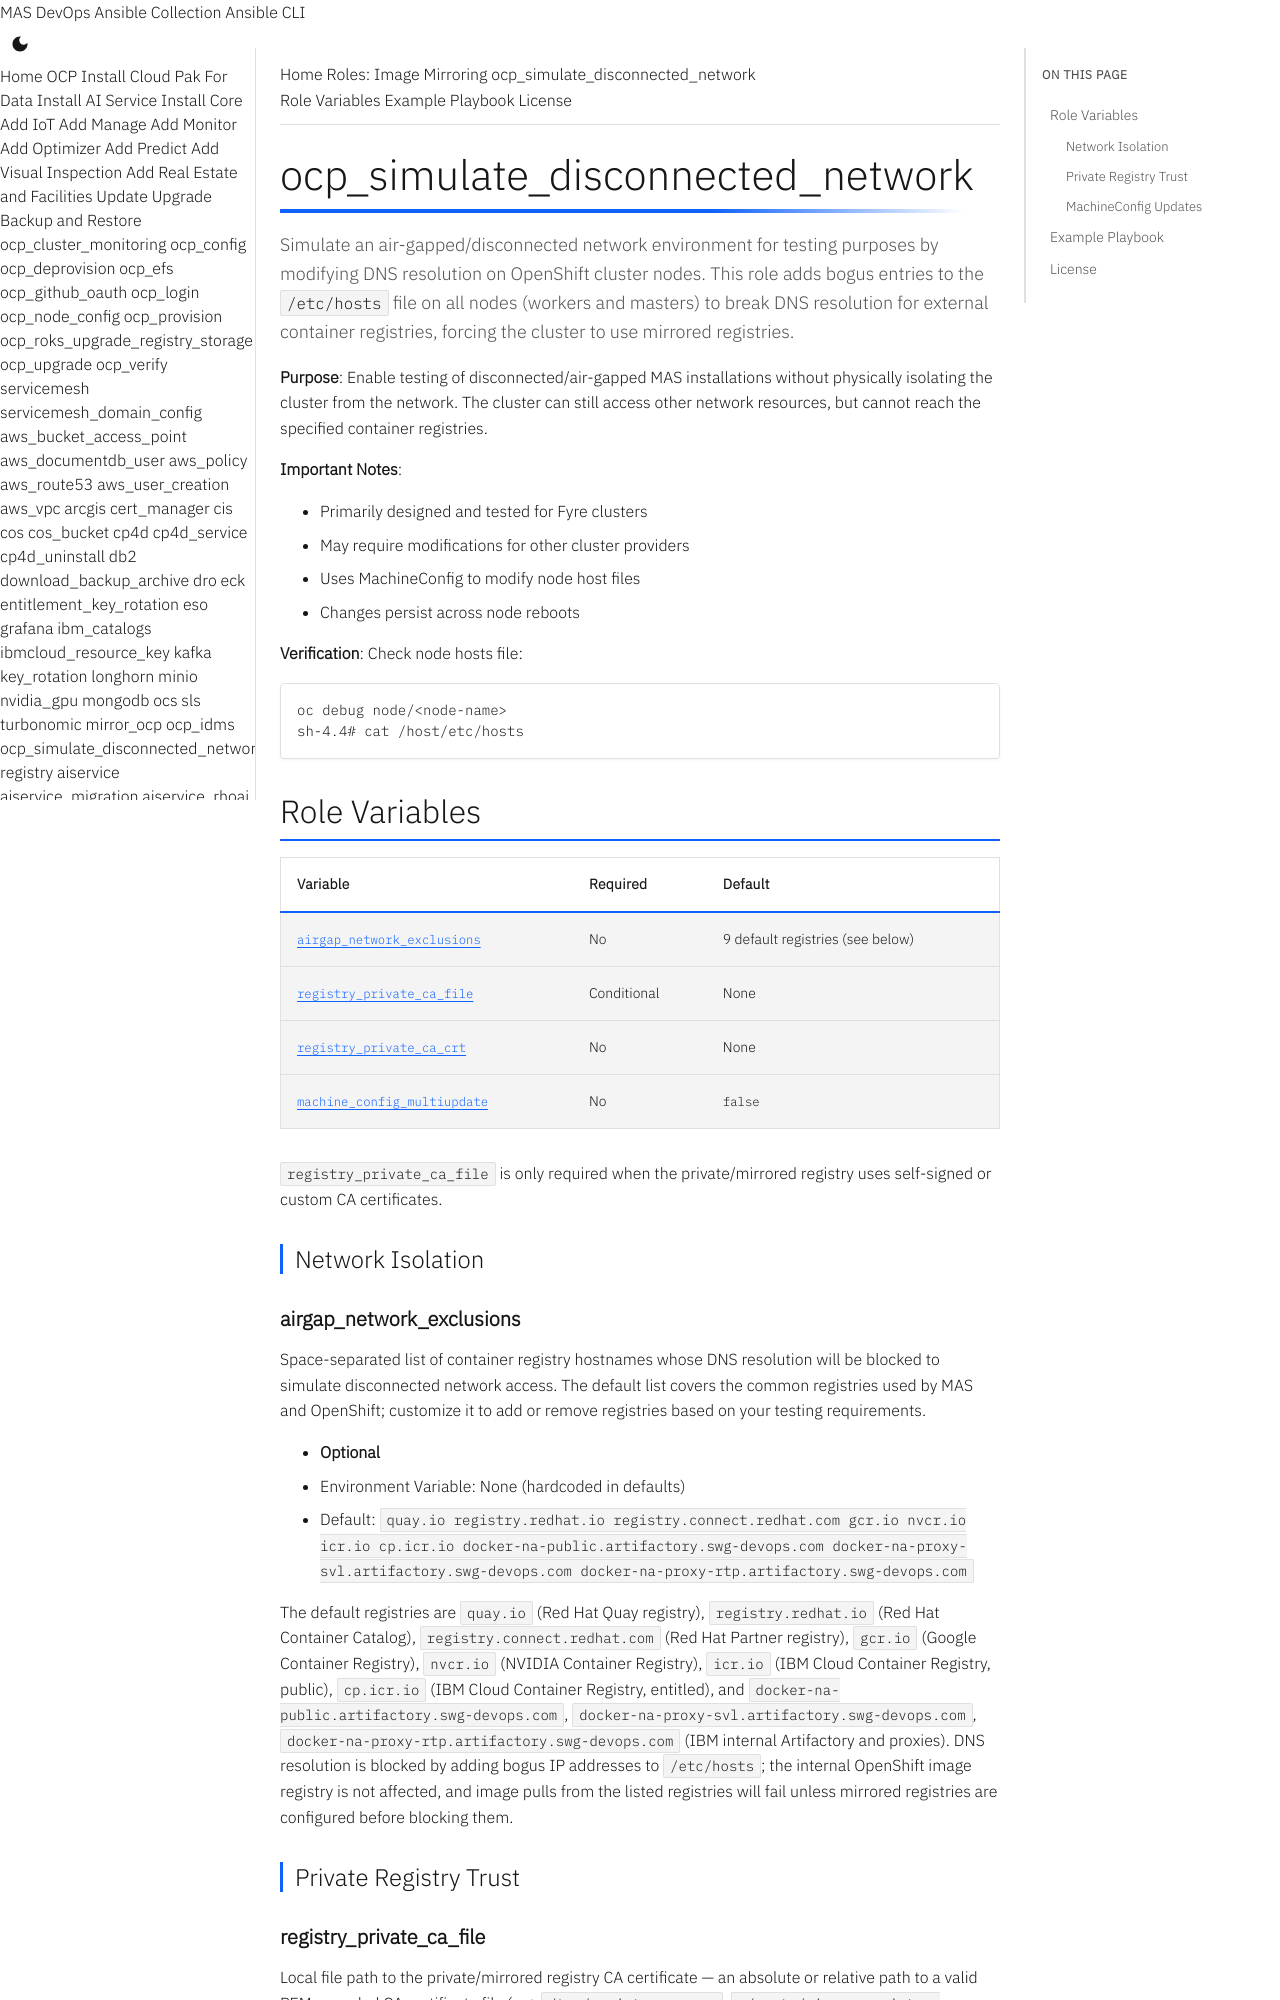

repository: ibm-mas/ansible-devops · page: roles/ocp_simulate_disconnected_network/index.html · generator: mkdocs

# ocp_simulate_disconnected_network

Simulate an air-gapped/disconnected network environment for testing purposes by modifying DNS resolution on OpenShift cluster nodes. This role adds bogus entries to the `/etc/hosts` file on all nodes (workers and masters) to break DNS resolution for external container registries, forcing the cluster to use mirrored registries.

**Purpose**: Enable testing of disconnected/air-gapped MAS installations without physically isolating the cluster from the network. The cluster can still access other network resources, but cannot reach the specified container registries.

**Important Notes**:

- Primarily designed and tested for Fyre clusters
- May require modifications for other cluster providers
- Uses MachineConfig to modify node host files
- Changes persist across node reboots

**Verification**: Check node hosts file:

```bash
oc debug node/<node-name>
sh-4.4# cat /host/etc/hosts
```

## Role Variables

| Variable | Required | Default |
|----------|----------|---------|
| [`airgap_network_exclusions`](#airgap_network_exclusions) | No | 9 default registries (see below) |
| [`registry_private_ca_file`](#registry_private_ca_file) | Conditional | None |
| [`registry_private_ca_crt`](#registry_private_ca_crt) | No | None |
| [`machine_config_multiupdate`](#machine_config_multiupdate) | No | `false` |

`registry_private_ca_file` is only required when the private/mirrored registry uses self-signed or custom CA certificates.

### Network Isolation
